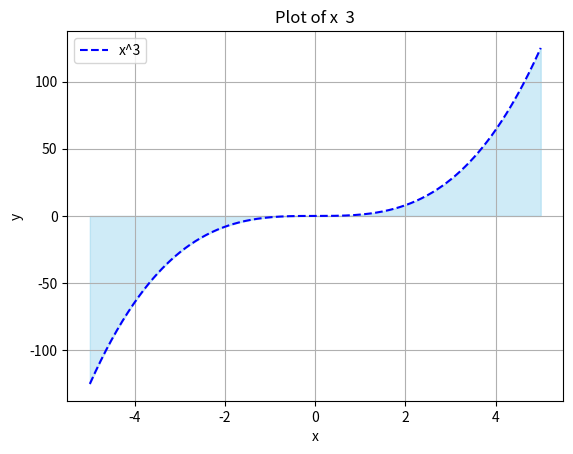

Write the Python code that produced this figure.
# -*- coding: utf-8 -*-
"""
Created on Thu Jun 26 13:39:19 2025

@author: AsusAliR
"""

import numpy as np
import matplotlib.pyplot as plt

# تعریف بردار x
x = np.linspace(-5, 5, 500)
y = x ** 3

# رسم ناحیه آبی کم‌رنگ از x = -5 تا 0 (بخش نزولی)
plt.axvspan(-5, 0, facecolor='white', alpha=0.3)

# رسم ناحیه آبی کم‌رنگ از x = 0 تا 5 (بخش صعودی)
plt.axvspan(0, 5, facecolor='white', alpha=0.3)

# رسم تابع x^3 با خط‌چین آبی
plt.plot(x, y, 'b--', label='x^3')

plt.fill_between(x, y, color='skyblue', alpha = 0.4)

# عنوان و برچسب‌ها
plt.title('Plot of x  3')
plt.xlabel('x')
plt.ylabel('y')

plt.grid(True)
plt.legend()

# نمایش نمودار
plt.show()
